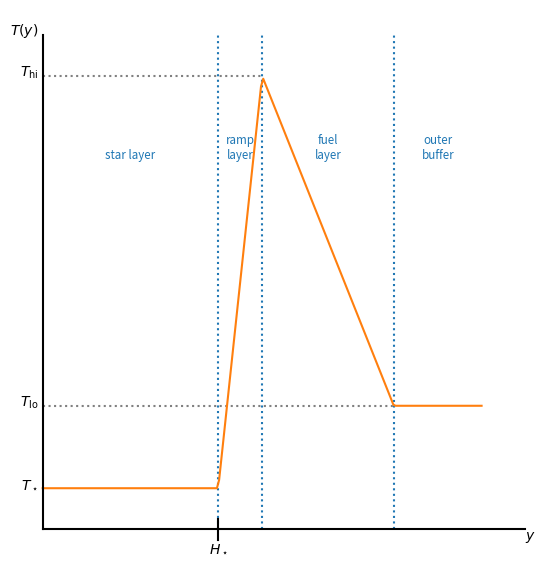

This figure's Python source:
import numpy as np
import matplotlib.pyplot as plt

z_max = 10
z = np.linspace(0, z_max, 200)

H_star = 4
delta_atm = 1
z_isentropic = 3

T_star = 1.0
T_hi = 2.0
T_lo = 1.2

T = T_star*np.ones_like(z)

idx = z > H_star
T[idx] = (T_hi - T_star)/delta_atm*(z[idx] - H_star)  + T_star

plt.plot([H_star, H_star], [0.9, 2.1], color="C0", ls=":")
plt.text(H_star/2, 1.8, "star layer", color="C0", horizontalalignment="center", fontsize="small")

plt.text(-0.1, T_star, r"$T_\star$", horizontalalignment="right")

idx = z > H_star + delta_atm
T[idx] = (T_lo - T_hi)/z_isentropic*(z[idx] - (H_star + delta_atm)) + T_hi

plt.plot([H_star + delta_atm, H_star + delta_atm], [0.9, 2.1], color="C0", ls=":")
plt.text(H_star+delta_atm/2, 1.8, "ramp\nlayer", color="C0", horizontalalignment="center", fontsize="small")
plt.plot([0, H_star + delta_atm], [T_hi, T_hi], color="0.5", ls=":")
plt.text(-0.1, T_hi, r"$T_\mathrm{hi}$", horizontalalignment="right")

T[z > H_star + delta_atm + z_isentropic] = T_lo

plt.plot([H_star + delta_atm + z_isentropic, H_star + delta_atm + z_isentropic], [0.9, 2.1], color="C0", ls=":")
plt.text(H_star+delta_atm + z_isentropic/2, 1.8, "fuel\nlayer", color="C0", horizontalalignment="center", fontsize="small")

plt.plot([0, H_star + delta_atm + z_isentropic], [T_lo, T_lo], color="0.5", ls=":")
plt.text(-0.1, T_lo, r"$T_\mathrm{lo}$", horizontalalignment="right")


plt.text(H_star+delta_atm + z_isentropic + 0.5*(z_max - (H_star+delta_atm+z_isentropic)),
         1.8, "outer\nbuffer", color="C0", horizontalalignment="center", fontsize="small")
plt.plot(z, T, color="C1")
plt.axis("off")

plt.plot([0, 11], [0.9, 0.9], color="k")
plt.text(11, 0.9, r"$y$", color="k", verticalalignment="top")

plt.plot([0, 0], [0.9, 2.1], color="k")
plt.text(-0.1, 2.1, r"$T(y)$", color="k", horizontalalignment="right")

plt.plot([H_star, H_star], [0.9-0.025, 0.9+0.025], color="k")
plt.text(H_star, 0.9-0.03, r"$H_\star$", horizontalalignment="center", verticalalignment="top")

plt.tight_layout()

f = plt.gcf()
f.set_size_inches(6.0,6.0)

plt.savefig("model.pdf", bbox_inches="tight", pad_inches=0.0)


